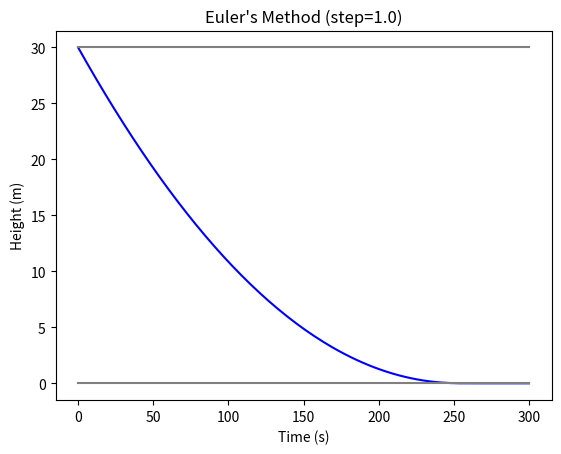

Write the Python code that produced this figure.
import math
from numpy import linspace,sin,pi,int16
import numpy as np
from pylab import plot,show,axis
from matplotlib import pyplot as plt

#Variables you can play with:
#Time:
t_step = 1 #s
n = 300 #number of steps
#Cylinder Tank:
rc = 2 #radius (m)
hc = 30 #height (m)
Pf = 100 #What % of the tank is full?
#Water:
vin = 1 #speed of water flowing in (m/s)
#Holes:
rin = 0.1 #inlet radius (m)
rout = 0.2 #outlet radius (m)

#Other variables (that you cannot play with):
#Time:
t = np.linspace(0, (n*t_step), round(n/2)) #generate x-axis values
t_step=t_step*2 #correct t_step back to initial value
#Cylinder
Ab = np.pi*(rc**2) #base area (m^2)
#Water Variables:
#Water:
h0 = hc*(Pf/100) #initial water level (m)
vout = math.sqrt(2*9.81*h0) #speed of water flowing out (m/s)
#Holes:
Ain = np.pi*(rin**2) #inlet cross-sectional area (m^2)
Aout = np.pi*(rout**2) #outlet cross-sectional area (m^2)
Qin = Ain*vin #rate of water flowing in (m^3/s)
Qout = Aout*vout #rate of water flowing out (m^3/s)
#Other:
water_heights = [] #heights values for the y-axis
water_heights.append(h0) #add initial water level

#Euler's Method:
for time in range(1, len(t)):
    previous_height = water_heights[time-1] #get h(n-1)
    vout = math.sqrt(2*9.81*previous_height) #recalculate vout(h(n-1))
    Qout = Aout*vout #recalculate Qout with the new vout(h(n-1))
    current_water_height = previous_height+((Qin-Qout)/Ab)*t_step #h(n) = h(n-1) + (the change in height)*(time step)
    water_heights.append(current_water_height) #add the value of the current height to the y-axis
     
#Making sure that the numbers are within the cylinder's parameters:
    if water_heights[time] < 0:
        water_heights[time] = 0
    elif water_heights[time] > hc:
        water_heights[time] = hc

#Displaying the graph:        
water_heights = np.array(water_heights)
plt.figure(dpi=300) 
plt.title(f"Euler's Method (step={t_step/2})")
plt.xlabel("Time (s)")
plt.ylabel("Height (m)")
plt.plot(t, water_heights, color="blue")
plt.plot(t, np.zeros(len(t)) , color="gray")
plt.plot(t, [hc]*len(t) , color="gray")
plt.show()
